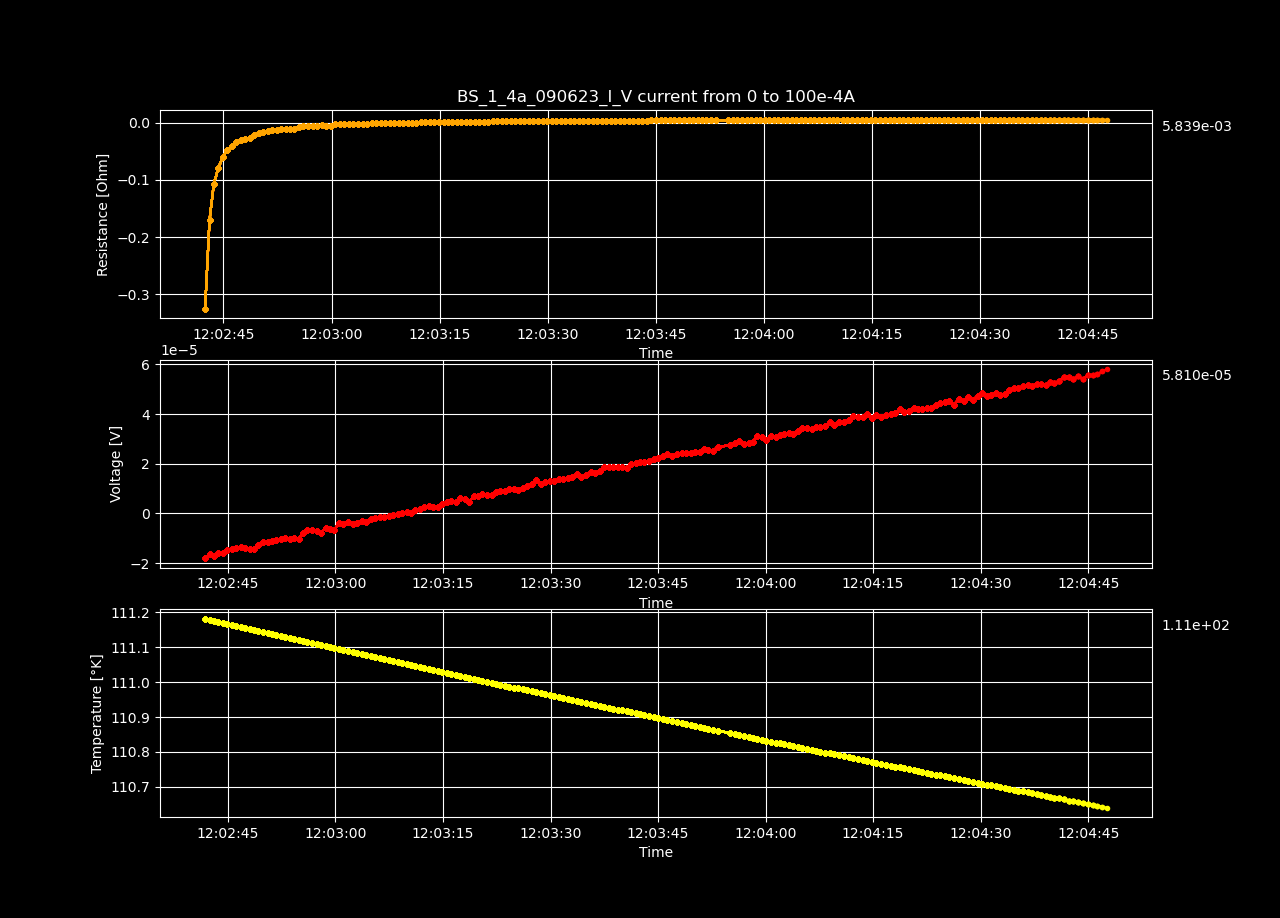

The data file committed next to this chart (first rows):
Datetime, Temperature [K], Voltage [V], Resistance [𝛀], Current Source [A], Electric Field [V/cm], Restivity [𝛀 cm], Current Density [A/cm2]
2023-06-09 12:02:41.819104, 111.2, -1.79997943e-05, -inf, 0.0, -0.0003461, -inf, 0.0
2023-06-09 12:02:42.453598, 111.2, -1.63520384e-05, -0.3254, 5.0251256281407036e-05, -0.0003145, -0.5569, 0.0005646
2023-06-09 12:02:43.070759, 111.2, -1.70946833e-05, -0.1701, 0.0001005, -0.0003287, -0.2911, 0.001129
2023-06-09 12:02:43.673405, 111.2, -1.60015916e-05, -0.1061, 0.0001508, -0.0003077, -0.1817, 0.001694
2023-06-09 12:02:44.300266, 111.2, -1.58752317e-05, -0.07898, 0.000201, -0.0003053, -0.1352, 0.002258
2023-06-09 12:02:44.930660, 111.2, -1.47777025e-05, -0.05882, 0.0002513, -0.0002842, -0.1007, 0.002823
2023-06-09 12:02:45.550774, 111.2, -1.4421003e-05, -0.04783, 0.0003015, -0.0002773, -0.08186, 0.003388
2023-06-09 12:02:46.172322, 111.2, -1.39899785e-05, -0.03977, 0.0003518, -0.000269, -0.06807, 0.003952
2023-06-09 12:02:46.785712, 111.2, -1.34481219e-05, -0.03345, 0.000402, -0.0002586, -0.05725, 0.004517
2023-06-09 12:02:47.402256, 111.2, -1.39018373e-05, -0.03074, 0.0004523, -0.0002673, -0.05261, 0.005082
2023-06-09 12:02:48.026369, 111.2, -1.41393344e-05, -0.02814, 0.0005025, -0.0002719, -0.04816, 0.005646
2023-06-09 12:02:48.654036, 111.2, -1.42420964e-05, -0.02577, 0.0005528, -0.0002739, -0.0441, 0.006211
2023-06-09 12:02:49.257498, 111.1, -1.26793554e-05, -0.02103, 0.000603, -0.0002438, -0.03599, 0.006775
2023-06-09 12:02:49.910191, 111.1, -1.14222847e-05, -0.01748, 0.0006533, -0.0002197, -0.02993, 0.00734
2023-06-09 12:02:50.535310, 111.1, -1.14987275e-05, -0.01634, 0.0007035, -0.0002211, -0.02797, 0.007905
2023-06-09 12:02:51.156225, 111.1, -1.09831924e-05, -0.01457, 0.0007538, -0.0002112, -0.02494, 0.008469
2023-06-09 12:02:51.771739, 111.1, -1.05734469e-05, -0.01315, 0.000804, -0.0002033, -0.02251, 0.009034
2023-06-09 12:02:52.379555, 111.1, -1.02078741e-05, -0.01195, 0.0008543, -0.0001963, -0.02045, 0.009599
2023-06-09 12:02:53.007186, 111.1, -1.00578122e-05, -0.01112, 0.0009045, -0.0001934, -0.01903, 0.01016
2023-06-09 12:02:53.631428, 111.1, -1.01347593e-05, -0.01061, 0.0009548, -0.0001949, -0.01817, 0.01073
2023-06-09 12:02:54.245161, 111.1, -9.9912525e-06, -0.009941, 0.001005, -0.0001921, -0.01701, 0.01129
2023-06-09 12:02:54.851098, 111.1, -1.03803242e-05, -0.009837, 0.001055, -0.0001996, -0.01684, 0.01186
2023-06-09 12:02:55.477806, 111.1, -7.78197449e-06, -0.007039, 0.001106, -0.0001497, -0.01205, 0.01242
2023-06-09 12:02:56.102558, 111.1, -6.6548968e-06, -0.005758, 0.001156, -0.000128, -0.009855, 0.01299
2023-06-09 12:02:56.750501, 111.1, -6.68586095e-06, -0.005544, 0.001206, -0.0001286, -0.009488, 0.01355
2023-06-09 12:02:57.364705, 111.1, -6.98467387e-06, -0.00556, 0.001256, -0.0001343, -0.009516, 0.01412
2023-06-09 12:02:57.988783, 111.1, -7.76816275e-06, -0.005946, 0.001307, -0.0001494, -0.01018, 0.01468
2023-06-09 12:02:58.625019, 111.1, -5.77449668e-06, -0.004256, 0.001357, -0.000111, -0.007284, 0.01524
2023-06-09 12:02:59.256793, 111.1, -6.34368335e-06, -0.004509, 0.001407, -0.000122, -0.007717, 0.01581
2023-06-09 12:02:59.866098, 111.1, -6.61718339e-06, -0.004541, 0.001457, -0.0001273, -0.007772, 0.01637
2023-06-09 12:03:00.486771, 111.1, -3.95731363e-06, -0.002625, 0.001508, -7.61021851923077e-05, -0.004493, 0.01694
2023-06-09 12:03:01.109698, 111.1, -4.15941316e-06, -0.00267, 0.001558, -7.998871461538462e-05, -0.00457, 0.0175
2023-06-09 12:03:01.764156, 111.1, -3.319853e-06, -0.002065, 0.001608, -6.384332692307693e-05, -0.003534, 0.01807
2023-06-09 12:03:02.399434, 111.1, -4.10666962e-06, -0.002476, 0.001658, -7.897441576923078e-05, -0.004239, 0.01863
2023-06-09 12:03:03.014032, 111.1, -3.75420562e-06, -0.002197, 0.001709, -7.219626192307692e-05, -0.003761, 0.0192
2023-06-09 12:03:03.645710, 111.1, -2.89840892e-06, -0.001648, 0.001759, -5.573863307692308e-05, -0.002821, 0.01976
2023-06-09 12:03:04.308255, 111.1, -3.52961677e-06, -0.001951, 0.001809, -6.787724557692308e-05, -0.003339, 0.02033
2023-06-09 12:03:04.943193, 111.1, -2.1575789e-06, -0.00116, 0.001859, -4.149190192307693e-05, -0.001986, 0.02089
2023-06-09 12:03:05.578083, 111.1, -1.8346634e-06, -0.0009608, 0.00191, -3.528198846153846e-05, -0.001644, 0.02146
2023-06-09 12:03:06.197120, 111.1, -1.65162417e-06, -0.0008428, 0.00196, -3.176200326923077e-05, -0.001442, 0.02202
2023-06-09 12:03:06.832932, 111.1, -1.35684529e-06, -0.000675, 0.00201, -2.6093178653846154e-05, -0.001155, 0.02258
2023-06-09 12:03:07.458701, 111.1, -9.95103289e-07, -0.000483, 0.00206, -1.9136601711538462e-05, -0.0008267, 0.02315
2023-06-09 12:03:08.070116, 111.1, -8.03189326e-07, -0.0003806, 0.002111, -1.5445948576923077e-05, -0.0006513, 0.02371
2023-06-09 12:03:08.676914, 111.1, -2.54676815e-07, -0.0001179, 0.002161, -4.897631057692308e-06, -0.0002017, 0.02428
2023-06-09 12:03:09.297722, 111.1, 7.17694209e-08, 3.2459351725227274e-05, 0.002211, 1.380181171153846e-06, 5.5555428914331284e-05, 0.02484
2023-06-09 12:03:09.922191, 111.1, 5.55035043e-07, 0.0002454, 0.002261, 1.0673750826923078e-05, 0.0004201, 0.02541
2023-06-09 12:03:10.548559, 111.1, 3.02913996e-07, 0.000131, 0.002312, 5.825269153846154e-06, 0.0002243, 0.02597
2023-06-09 12:03:11.155057, 111, 1.43241629e-06, 0.0006065, 0.002362, 2.7546467115384618e-05, 0.001038, 0.02654
2023-06-09 12:03:11.769806, 111, 1.61485107e-06, 0.0006695, 0.002412, 3.105482826923077e-05, 0.001146, 0.0271
2023-06-09 12:03:12.392721, 111, 2.46822939e-06, 0.001002, 0.002462, 4.746594980769231e-05, 0.001716, 0.02767
2023-06-09 12:03:13.026168, 111, 2.9412083e-06, 0.001171, 0.002513, 5.656169807692308e-05, 0.002004, 0.02823
2023-06-09 12:03:13.651430, 111, 2.62242657e-06, 0.001023, 0.002563, 5.0431280192307695e-05, 0.001751, 0.0288
2023-06-09 12:03:14.276814, 111, 2.55657257e-06, 0.0009784, 0.002613, 4.916485711538462e-05, 0.001675, 0.02936
2023-06-09 12:03:14.908373, 111, 3.64371812e-06, 0.001368, 0.002663, 7.007150230769231e-05, 0.002342, 0.02992
2023-06-09 12:03:15.546805, 111, 4.58231401e-06, 0.001689, 0.002714, 8.812142326923077e-05, 0.00289, 0.03049
2023-06-09 12:03:16.163482, 111, 4.97945664e-06, 0.001802, 0.002764, 9.575878153846154e-05, 0.003084, 0.03105
2023-06-09 12:03:16.778944, 111, 4.39786384e-06, 0.001563, 0.002814, 8.457430461538461e-05, 0.002675, 0.03162
2023-06-09 12:03:17.392372, 111, 6.16039157e-06, 0.002151, 0.002864, 0.0001185, 0.003681, 0.03218
2023-06-09 12:03:18.023060, 111, 5.68963117e-06, 0.001952, 0.002915, 0.0001094, 0.003341, 0.03275
2023-06-09 12:03:18.645490, 111, 4.59764454e-06, 0.001551, 0.002965, 8.841624115384616e-05, 0.002654, 0.03331
... 139 more rows
